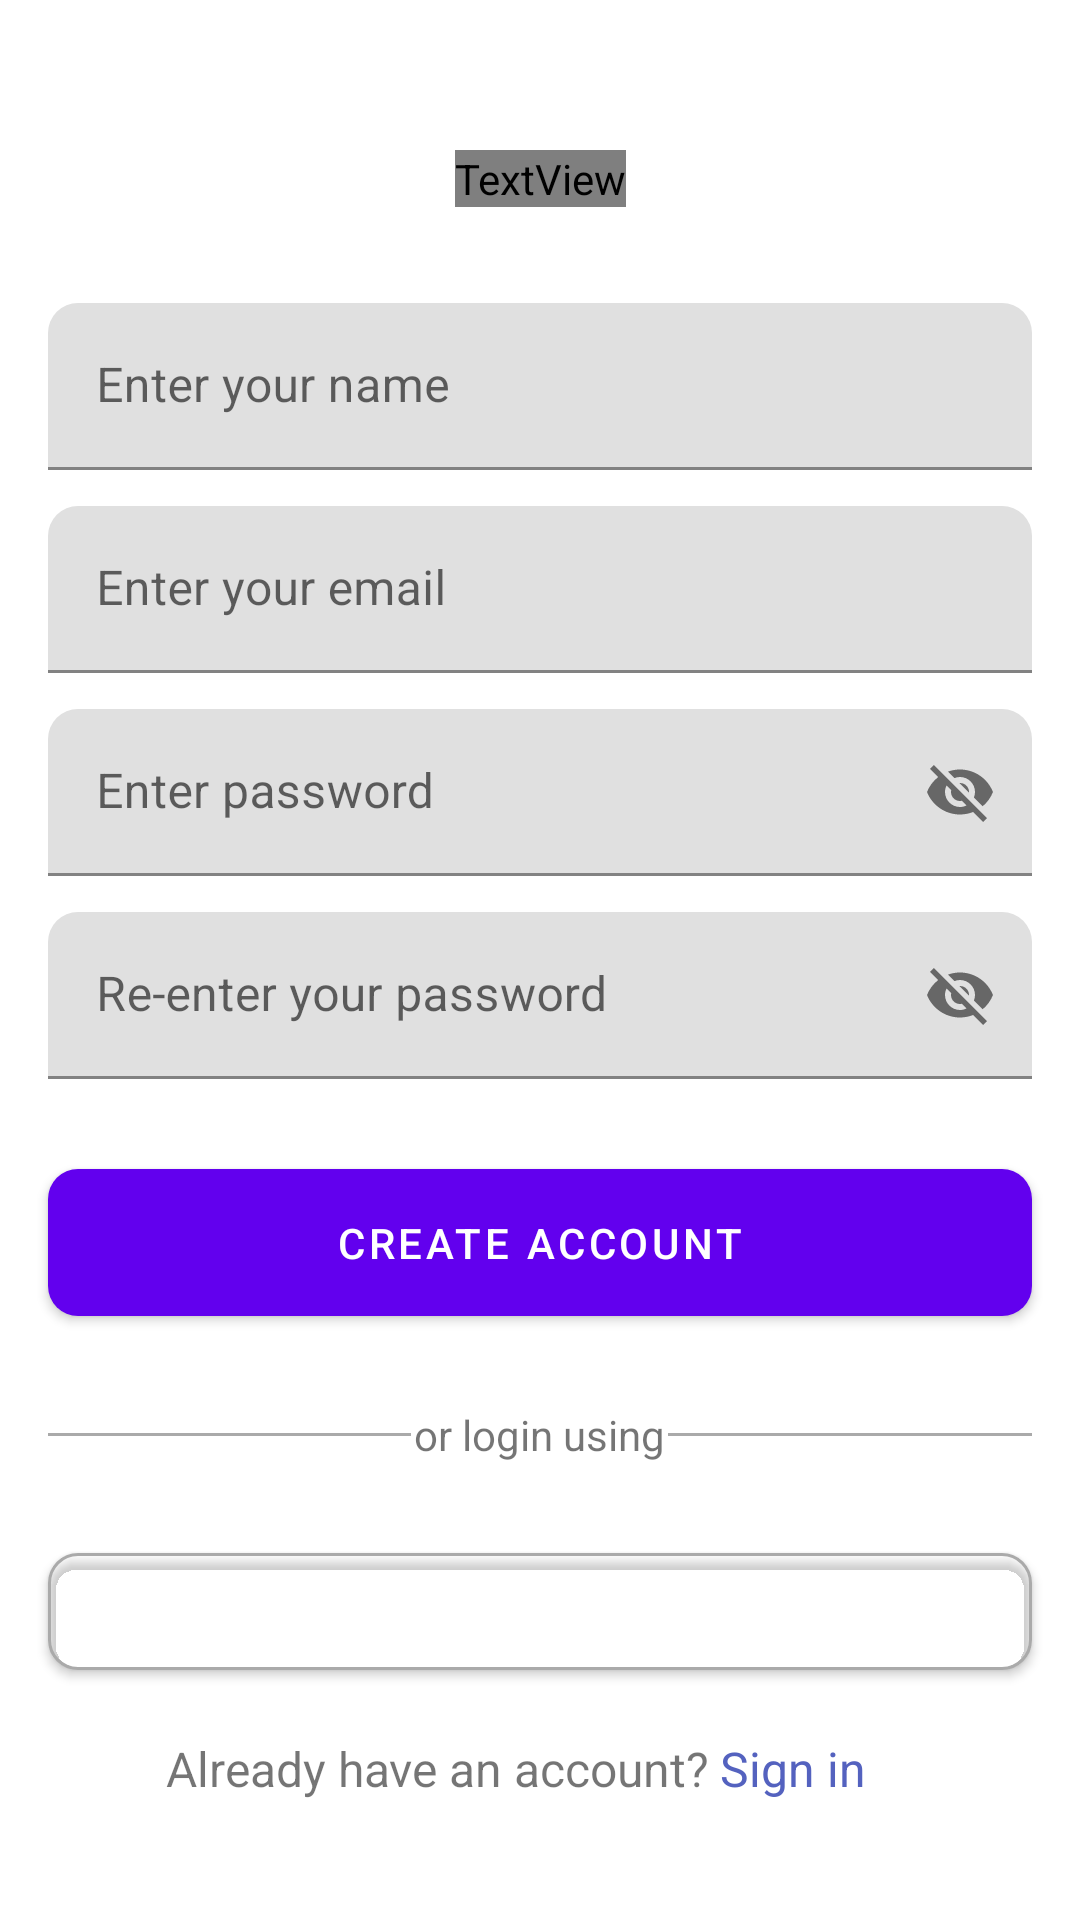

Here is an Android app screen rendered from its layout file. Give the layout XML and the strings, colors and styles it references.
<!-- AndroidManifest.xml: application theme Theme.SocialHive -->
<!-- res/layout/activity_main.xml -->
<?xml version="1.0" encoding="utf-8"?>
<androidx.constraintlayout.widget.ConstraintLayout xmlns:android="http://schemas.android.com/apk/res/android"
    xmlns:app="http://schemas.android.com/apk/res-auto"
    xmlns:tools="http://schemas.android.com/tools"
    android:layout_width="match_parent"
    android:layout_height="match_parent"
    tools:context=".MainActivity">

    <TextView
        android:id="@+id/welcomeTv"
        style="@style/TextAppearance.Material3.HeadlineMedium"
        android:layout_width="wrap_content"
        android:layout_height="wrap_content"
        android:layout_marginTop="50dp"
        android:fontFamily="@font/cantata_one"
        android:text="@string/welcome"
        android:textStyle="bold"
        app:layout_constraintEnd_toEndOf="parent"
        app:layout_constraintStart_toStartOf="parent"
        app:layout_constraintTop_toTopOf="parent" />

    <com.google.android.material.textfield.TextInputLayout
        android:id="@+id/nameLayout"
        android:layout_width="match_parent"
        android:layout_height="wrap_content"
        android:layout_marginStart="16dp"
        android:layout_marginTop="32dp"
        android:layout_marginEnd="16dp"
        app:boxCornerRadiusTopEnd="10dp"
        app:boxCornerRadiusTopStart="10dp"
        app:layout_constraintEnd_toEndOf="parent"
        app:layout_constraintStart_toStartOf="parent"
        app:layout_constraintTop_toBottomOf="@+id/welcomeTv">

        <com.google.android.material.textfield.TextInputEditText
            android:id="@+id/nameEt"
            style="@style/ThemeOverlay.Material3.TextInputEditText.OutlinedBox.Dense"
            android:layout_width="match_parent"
            android:layout_height="wrap_content"
            android:hint="@string/enter_your_name" />

    </com.google.android.material.textfield.TextInputLayout>

    <com.google.android.material.textfield.TextInputLayout
        android:id="@+id/emailLayout"
        android:layout_width="match_parent"
        android:layout_height="wrap_content"
        android:layout_marginStart="16dp"
        android:layout_marginTop="12dp"
        android:layout_marginEnd="16dp"
        app:boxCornerRadiusTopEnd="10dp"
        app:boxCornerRadiusTopStart="10dp"
        app:layout_constraintEnd_toEndOf="parent"
        app:layout_constraintStart_toStartOf="parent"
        app:layout_constraintTop_toBottomOf="@+id/nameLayout">

        <com.google.android.material.textfield.TextInputEditText
            android:id="@+id/emailEt"
            style="@style/ThemeOverlay.Material3.TextInputEditText.OutlinedBox.Dense"
            android:layout_width="match_parent"
            android:layout_height="wrap_content"
            android:hint="@string/enter_your_email" />
    </com.google.android.material.textfield.TextInputLayout>

    <com.google.android.material.textfield.TextInputLayout
        android:id="@+id/passwordLayout"
        android:layout_width="match_parent"
        android:layout_height="wrap_content"
        android:layout_marginStart="16dp"
        android:layout_marginTop="12dp"
        android:layout_marginEnd="16dp"
        app:boxCornerRadiusTopEnd="10dp"
        app:boxCornerRadiusTopStart="10dp"
        app:layout_constraintEnd_toEndOf="parent"
        app:layout_constraintStart_toStartOf="parent"
        app:layout_constraintTop_toBottomOf="@+id/emailLayout"
        app:passwordToggleEnabled="true">

        <com.google.android.material.textfield.TextInputEditText
            android:id="@+id/passwordEt"
            style="@style/ThemeOverlay.Material3.TextInputEditText.OutlinedBox.Dense"
            android:layout_width="match_parent"
            android:layout_height="wrap_content"
            android:hint="@string/enter_password" />
    </com.google.android.material.textfield.TextInputLayout>

    <com.google.android.material.textfield.TextInputLayout
        android:id="@+id/rePasswordLayout"
        android:layout_width="match_parent"
        android:layout_height="wrap_content"
        android:layout_marginStart="16dp"
        android:layout_marginTop="12dp"
        android:layout_marginEnd="16dp"
        app:boxCornerRadiusTopEnd="10dp"
        app:boxCornerRadiusTopStart="10dp"
        app:layout_constraintEnd_toEndOf="parent"
        app:layout_constraintStart_toStartOf="parent"
        app:layout_constraintTop_toBottomOf="@+id/passwordLayout"
        app:passwordToggleEnabled="true">

        <com.google.android.material.textfield.TextInputEditText
            android:id="@+id/rePasswordEt"
            style="@style/ThemeOverlay.Material3.TextInputEditText.OutlinedBox.Dense"
            android:layout_width="match_parent"
            android:layout_height="wrap_content"
            android:hint="@string/re_enter_your_password" />
    </com.google.android.material.textfield.TextInputLayout>

    <com.google.android.material.button.MaterialButton
        android:id="@+id/createAccBtn"
        android:layout_width="match_parent"
        android:layout_height="wrap_content"
        android:layout_marginStart="16dp"
        android:layout_marginTop="24dp"
        android:layout_marginEnd="16dp"
        android:paddingTop="15dp"
        android:paddingBottom="15dp"
        android:text="@string/create_account"
        app:cornerRadius="10dp"
        app:layout_constraintEnd_toEndOf="parent"
        app:layout_constraintStart_toStartOf="parent"
        app:layout_constraintTop_toBottomOf="@+id/rePasswordLayout" />

    <LinearLayout
        android:id="@+id/linearLayout"
        android:layout_width="match_parent"
        android:layout_height="wrap_content"
        android:layout_marginStart="16dp"
        android:layout_marginTop="24dp"
        android:layout_marginEnd="16dp"
        android:orientation="horizontal"
        app:layout_constraintEnd_toEndOf="parent"
        app:layout_constraintStart_toStartOf="parent"
        app:layout_constraintTop_toBottomOf="@+id/createAccBtn">

        <View
            android:id="@+id/view"
            android:layout_width="100dp"
            android:layout_height="1dp"
            android:layout_gravity="center"
            android:layout_marginEnd="-10dp"
            android:layout_weight="1"
            android:background="@android:color/darker_gray" />

        <TextView
            android:id="@+id/textView3"
            android:layout_width="wrap_content"
            android:layout_height="wrap_content"
            android:layout_weight="1"
            android:text="@string/or_login_using"
            android:textAlignment="center" />

        <View
            android:id="@+id/view2"
            android:layout_width="100dp"
            android:layout_height="1dp"
            android:layout_gravity="center"
            android:layout_marginStart="-10dp"
            android:layout_weight="1"
            android:background="@android:color/darker_gray" />
    </LinearLayout>

    <com.google.android.material.button.MaterialButton
        android:id="@+id/googleBtn"
        android:layout_width="match_parent"
        android:layout_height="wrap_content"
        android:layout_marginStart="16dp"
        android:layout_marginTop="24dp"
        android:layout_marginEnd="16dp"
        android:paddingTop="10dp"
        android:paddingBottom="10dp"
        android:text="@string/google"
        android:textColor="@color/white"
        app:backgroundTint="@android:color/transparent"
        app:cornerRadius="10dp"
        app:icon="@drawable/google_icon"
        app:iconGravity="textStart"
        app:iconSize="30dp"
        app:iconTint="@null"
        app:layout_constraintEnd_toEndOf="parent"
        app:layout_constraintStart_toStartOf="parent"
        app:layout_constraintTop_toBottomOf="@+id/linearLayout"
        app:strokeColor="@android:color/darker_gray"
        app:strokeWidth="1dp" />

    <LinearLayout
        android:layout_width="match_parent"
        android:layout_height="wrap_content"
        android:layout_marginTop="16dp"
        android:layout_marginEnd="16dp"
        android:orientation="horizontal"
        app:layout_constraintEnd_toEndOf="parent"
        app:layout_constraintStart_toStartOf="parent"
        app:layout_constraintTop_toBottomOf="@+id/googleBtn">

        <TextView
            android:id="@+id/textView5"
            android:layout_width="wrap_content"
            android:layout_height="wrap_content"
            android:layout_weight="1"
            android:text="@string/already_have_an_account"
            android:textAlignment="textEnd"
            android:textSize="16sp" />

        <TextView
            android:id="@+id/signInTv"
            android:layout_width="wrap_content"
            android:layout_height="wrap_content"
            android:layout_marginStart="4dp"
            android:layout_weight="1"
            android:text="@string/sign_in"
            android:textColor="#5462BF"
            android:textSize="16sp" />
    </LinearLayout>

</androidx.constraintlayout.widget.ConstraintLayout>
<!-- resources referenced by this layout -->
<resources>
  <color name="white">#FFFFFFFF</color>
  <string name="already_have_an_account">Already have an account?</string>
  <string name="create_account">Create Account</string>
  <string name="enter_password">Enter password</string>
  <string name="enter_your_email">Enter your email</string>
  <string name="enter_your_name">Enter your name</string>
  <string name="google">Google</string>
  <string name="or_login_using">or login using</string>
  <string name="re_enter_your_password">Re-enter your password</string>
  <string name="sign_in">Sign in</string>
  <string name="welcome">Welcome to Social Hive</string>
  <style name="Theme.SocialHive" parent="Theme.MaterialComponents.DayNight.NoActionBar">
          
          <item name="colorPrimary">@color/purple_500</item>
          <item name="colorPrimaryVariant">@color/purple_700</item>
          <item name="colorOnPrimary">@color/white</item>
          
          <item name="colorSecondary">@color/teal_200</item>
          <item name="colorSecondaryVariant">@color/teal_700</item>
          <item name="colorOnSecondary">@color/black</item>
          
          <item name="android:statusBarColor">?attr/colorPrimaryVariant</item>
          
      </style>
  <color name="purple_500">#FF6200EE</color>
  <color name="purple_700">#FF3700B3</color>
  <color name="teal_200">#FF03DAC5</color>
  <color name="teal_700">#FF018786</color>
  <color name="black">#FF000000</color>
</resources>
